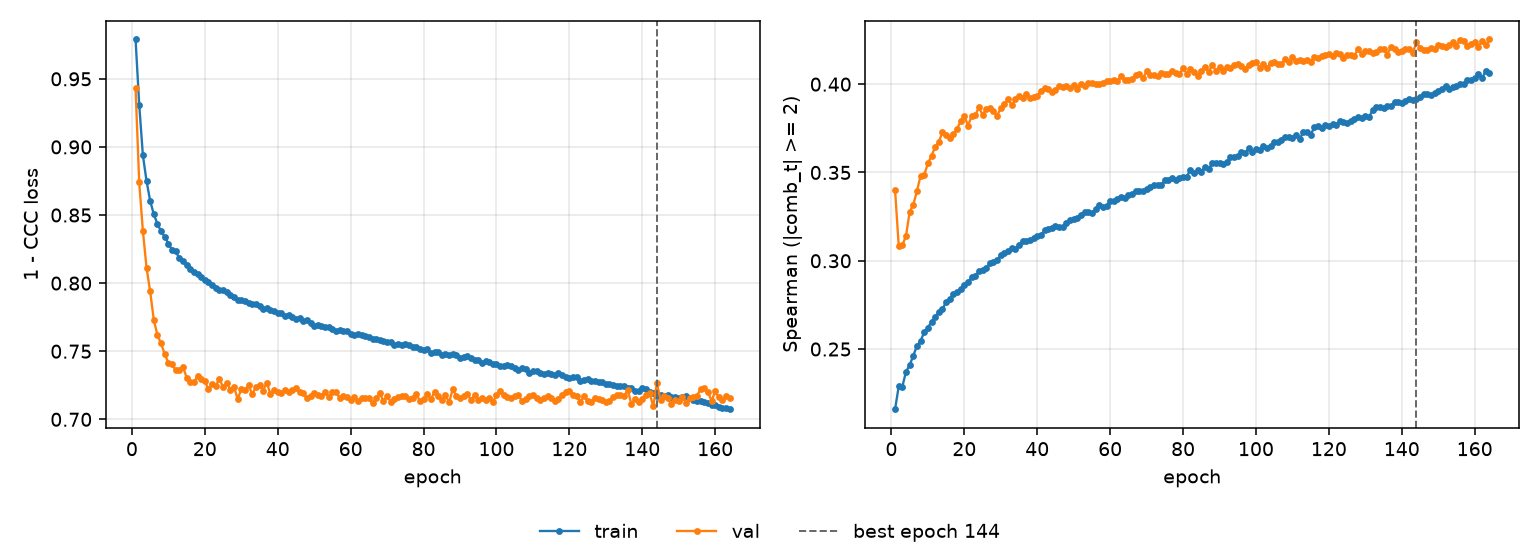

The table this chart was drawn from, first rows:
epoch, tr_loss, vl_loss, tr_sp, vl_sp, is_best
1, 0.9789, 0.9429, 0.2159, 0.34, False
2, 0.931, 0.8739, 0.2289, 0.3085, False
3, 0.894, 0.8385, 0.2287, 0.3088, False
4, 0.8751, 0.8115, 0.2372, 0.3141, False
5, 0.8605, 0.7939, 0.2408, 0.3277, False
6, 0.8505, 0.7731, 0.2463, 0.3318, False
7, 0.8434, 0.7617, 0.2518, 0.3394, False
8, 0.838, 0.7557, 0.2547, 0.3482, False
9, 0.8339, 0.7478, 0.2595, 0.3487, False
10, 0.8291, 0.7415, 0.2622, 0.3551, False
11, 0.8244, 0.7404, 0.2655, 0.3595, False
12, 0.8235, 0.7361, 0.2682, 0.3644, False
13, 0.8182, 0.7361, 0.2712, 0.3673, False
14, 0.8166, 0.7386, 0.2725, 0.3729, False
15, 0.8133, 0.7306, 0.2767, 0.371, False
16, 0.8106, 0.7274, 0.2781, 0.3694, False
17, 0.808, 0.7271, 0.2813, 0.3716, False
18, 0.8067, 0.7317, 0.2823, 0.3747, False
19, 0.8047, 0.7295, 0.2843, 0.3791, False
20, 0.8023, 0.7281, 0.2861, 0.3821, False
21, 0.8007, 0.7221, 0.2881, 0.3765, False
22, 0.7988, 0.7261, 0.2906, 0.3818, False
23, 0.7965, 0.7245, 0.2914, 0.3824, False
24, 0.795, 0.7299, 0.2939, 0.3869, False
25, 0.7948, 0.7235, 0.2947, 0.3825, False
26, 0.7932, 0.7267, 0.296, 0.3861, False
27, 0.7916, 0.7219, 0.2985, 0.3868, False
28, 0.7901, 0.7239, 0.2992, 0.3848, False
29, 0.788, 0.715, 0.3007, 0.3822, False
30, 0.7878, 0.722, 0.3032, 0.3864, False
31, 0.7868, 0.7214, 0.3043, 0.389, False
32, 0.7851, 0.7253, 0.3055, 0.3914, False
33, 0.7846, 0.7182, 0.3071, 0.388, False
34, 0.7846, 0.7239, 0.3065, 0.3914, False
35, 0.7829, 0.7251, 0.309, 0.3931, False
36, 0.7813, 0.7211, 0.311, 0.3921, False
37, 0.7819, 0.727, 0.311, 0.3945, False
38, 0.7804, 0.7183, 0.3117, 0.3923, False
39, 0.7793, 0.7213, 0.3127, 0.3929, False
40, 0.7778, 0.7201, 0.3142, 0.393, False
41, 0.7777, 0.7195, 0.3144, 0.3962, False
42, 0.776, 0.7215, 0.3172, 0.3978, False
43, 0.7763, 0.72, 0.3178, 0.3974, False
44, 0.775, 0.7214, 0.3188, 0.3954, False
45, 0.7736, 0.7227, 0.3199, 0.3966, False
46, 0.7743, 0.7199, 0.3194, 0.3989, False
47, 0.7724, 0.7194, 0.3193, 0.3985, False
48, 0.7731, 0.7157, 0.3214, 0.3988, False
49, 0.7707, 0.7169, 0.3233, 0.3977, False
50, 0.7687, 0.7195, 0.3237, 0.3998, False
51, 0.7691, 0.7176, 0.3244, 0.3975, False
52, 0.7686, 0.7174, 0.3259, 0.4002, False
53, 0.7675, 0.72, 0.3276, 0.3992, False
54, 0.7676, 0.7164, 0.3274, 0.4008, False
55, 0.7664, 0.72, 0.3271, 0.4004, False
56, 0.7648, 0.72, 0.3291, 0.4, False
57, 0.7656, 0.7155, 0.3313, 0.4002, False
58, 0.7645, 0.7169, 0.3302, 0.4006, False
59, 0.7645, 0.7164, 0.3313, 0.4019, False
60, 0.763, 0.7142, 0.3338, 0.4019, False
... 104 more rows
